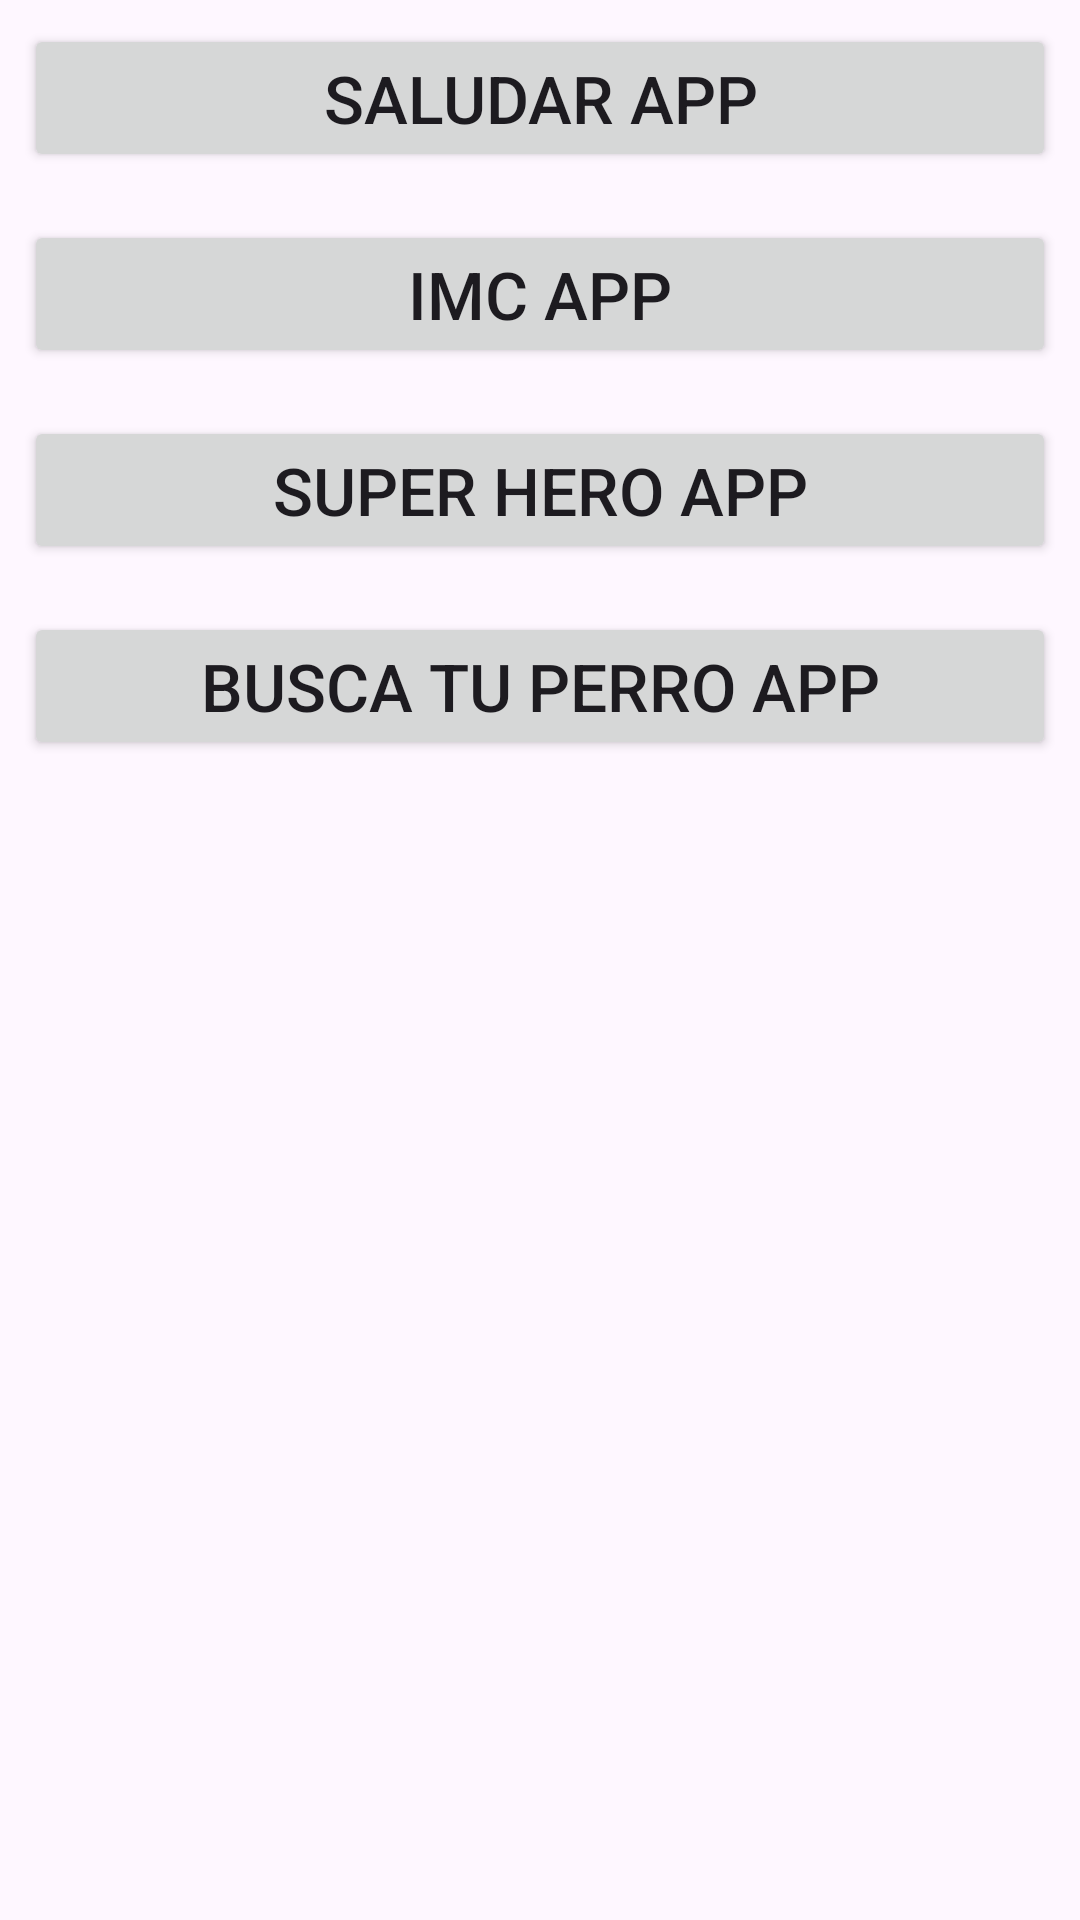

Produce the Android XML layout that renders to this screen, including the resource entries it uses.
<!-- AndroidManifest.xml: application theme Theme.FirstAppActivity -->
<!-- res/layout/activity_menu.xml -->
<?xml version="1.0" encoding="utf-8"?>
<LinearLayout
    xmlns:android="http://schemas.android.com/apk/res/android"
    xmlns:tools="http://schemas.android.com/tools"
    xmlns:app="http://schemas.android.com/apk/res-auto"
    android:layout_width="match_parent"
    android:layout_height="match_parent"
    android:orientation="vertical"
    android:layout_margin="8dp"
    tools:context=".menuActivity.MenuActivity">

    <Button
        android:id="@+id/btnSaludar"
        android:layout_margin="8dp"
        android:layout_width="match_parent"
        android:layout_height="wrap_content"
        android:textSize="22dp"
        android:text="Saludar APP"/>

    <Button
        android:id="@+id/btnIMC"
        android:layout_margin="8dp"
        android:layout_width="match_parent"
        android:layout_height="wrap_content"
        android:textSize="22dp"
        android:text="IMC APP"/>

    <Button
        android:id="@+id/btnSuperHero"
        android:layout_margin="8dp"
        android:layout_width="match_parent"
        android:layout_height="wrap_content"
        android:textSize="22dp"
        android:text="Super Hero App"/>

    <Button
        android:id="@+id/btnApiDog"
        android:layout_margin="8dp"
        android:layout_width="match_parent"
        android:layout_height="wrap_content"
        android:textSize="22dp"
        android:text="Busca tu Perro App"/>



  </LinearLayout>
<!-- resources referenced by this layout -->
<resources>
  <style name="Theme.FirstAppActivity" parent="Base.Theme.FirstAppActivity" />
  
      //Dialog Style
  <style name="Base.Theme.FirstAppActivity" parent="Theme.Material3.DayNight.NoActionBar">
          
          
      </style>
</resources>
